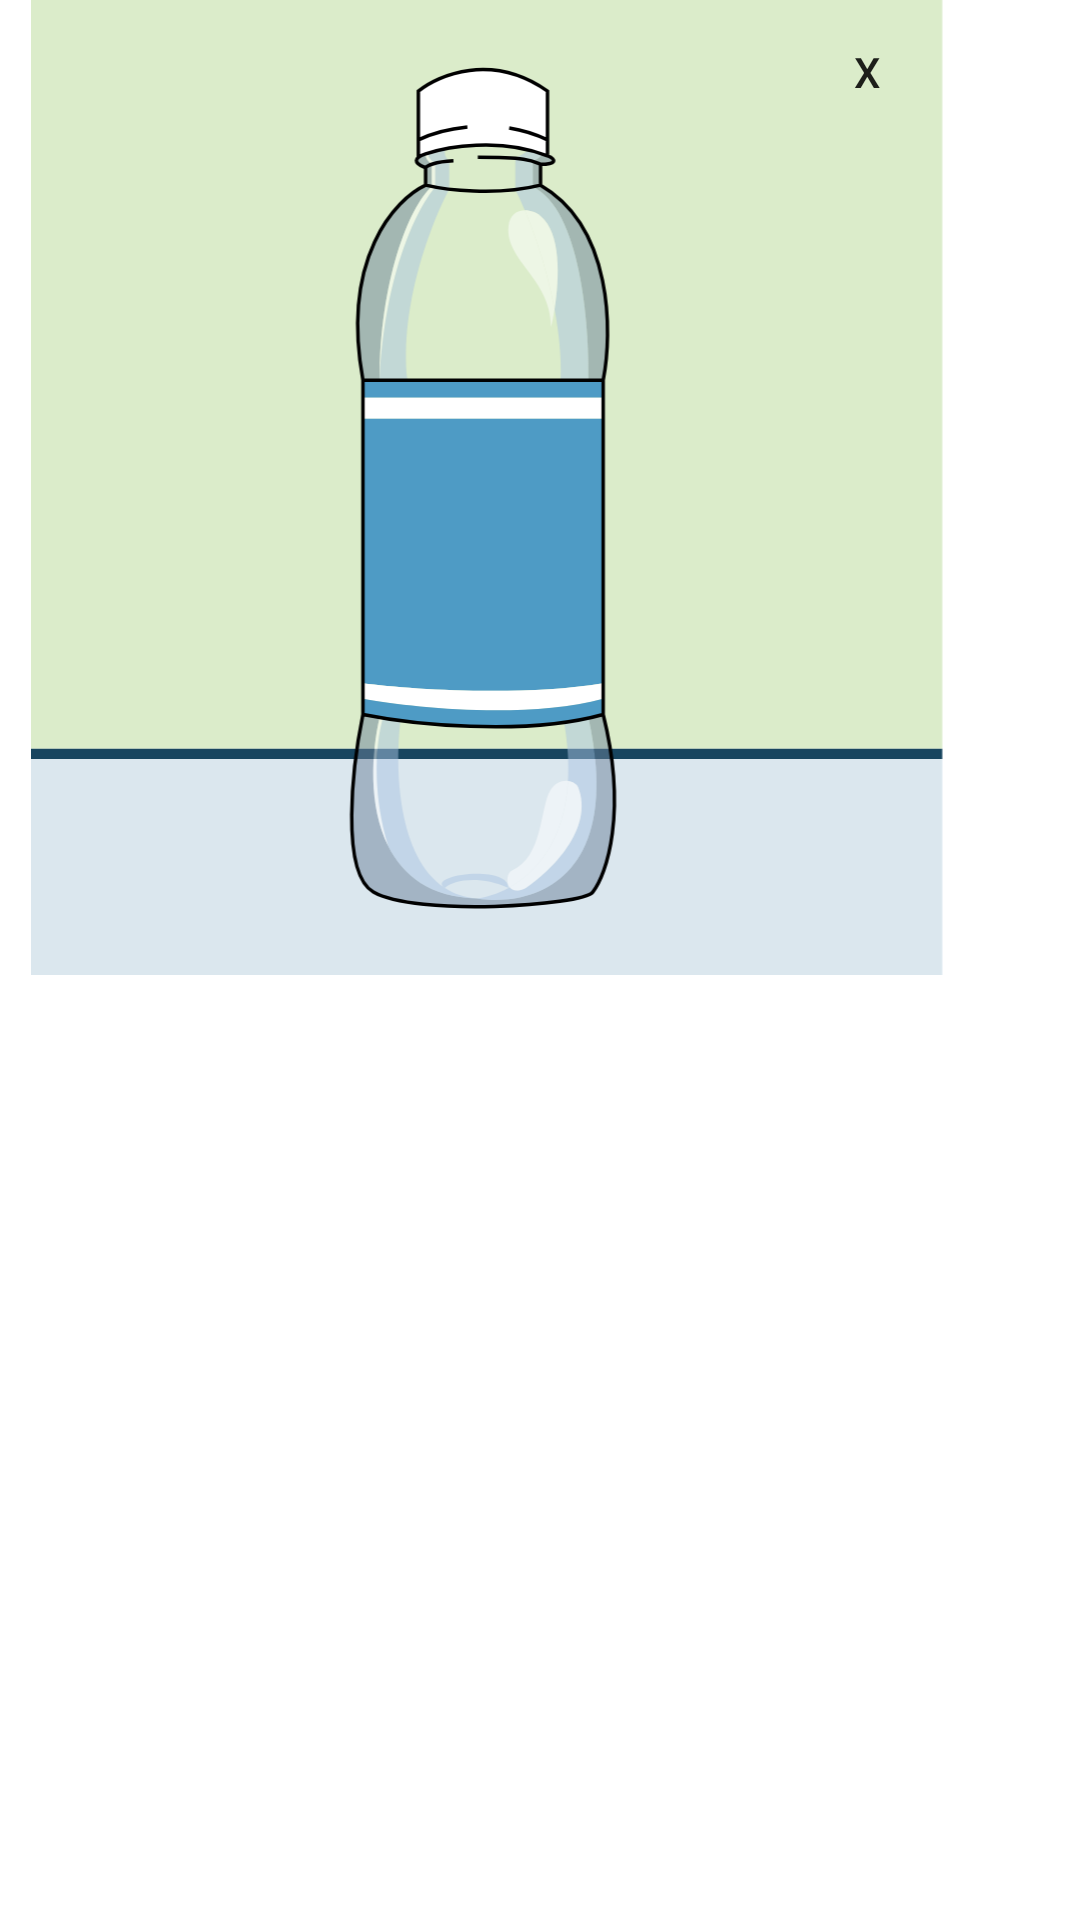

Android layout source for this screen:
<!-- AndroidManifest.xml: fallback theme Theme.MaterialComponents.DayNight.NoActionBar -->
<!-- res/layout/info.xml -->
<?xml version="1.0" encoding="utf-8"?>
<androidx.constraintlayout.widget.ConstraintLayout xmlns:android="http://schemas.android.com/apk/res/android"
    xmlns:app="http://schemas.android.com/apk/res-auto"
    xmlns:tools="http://schemas.android.com/tools"
    android:layout_width="match_parent"
    android:layout_height="match_parent">

    <RelativeLayout
        android:layout_width="match_parent"
        android:layout_height="match_parent">

        <ImageView
            android:id="@+id/info_ima"
            android:layout_width="325dp"
            android:layout_height="325dp"
            app:srcCompat="@drawable/plas_01" />

        <Button
            android:id="@+id/x_info"
            android:layout_width="48dp"
            android:layout_height="48dp"
            android:background="@android:color/transparent"
            android:text="x"
            android:layout_marginLeft="265dp" />

    </RelativeLayout>


</androidx.constraintlayout.widget.ConstraintLayout>
<!-- resources referenced by this layout -->
<resources>
  <!-- drawable plas_01: vector/xml drawable (drawable-mdpi, 9061 chars, omitted) -->
</resources>
